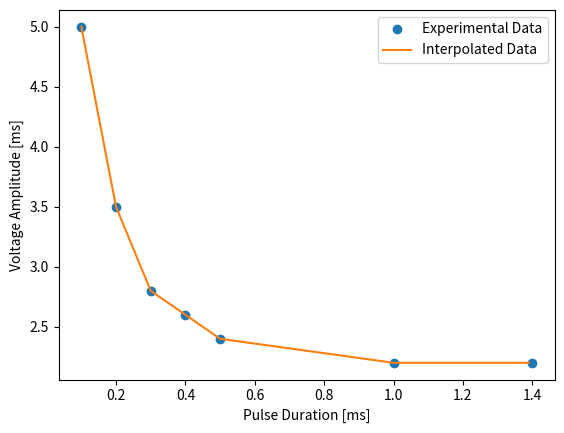

This figure's Python source:
# energy_saver_algorthm.py
# Author: Alex Thomason


# Import necessary packages
import numpy as np
import matplotlib.pyplot as plt
import scipy.optimize as so
import scipy.interpolate as si
import logging

from scipy.sparse.extract import find


# Sample Strength-duration data
# https://d1wqtxts1xzle7.cloudfront.net/50956640/j.1540-8159.2009.02456.x20161218-19709-1lbuxg3-with-cover-page-v2.pdf?Expires=1635175866&Signature=N-ROBbokpqOa-5ioS8HXjMkeKh2I7sGkPqwLSjghrTBY7wRHJ75ELUi2FyERHH3acmAdyosEmHjI14bsrWXjqBZfxheNTCjoXw8qNEmJFiRXeWNbcy4kvfvMrdIDYqUcCFME-~beHZc51a4AazX4JsYplcBhMsVn9ljTvyy-tW4x21UFg31FaQzLI~yt2mevWPPXGYqpeoK62G7PesuSft~r-6g-HHU6DoBxXOH8rO01y0N5EZ2TT7yVx8xIrDASKRl4t~VQryRaK6kMWrgJ5EEmJTZDWHXnBI3aB7HS3PyHpnHZigCs8MiLGMJm7P0IMf5NV9XTUOXFbCBf7E1Zww__&Key-Pair-Id=APKAJLOHF5GGSLRBV4ZA



# Begin Modular Function Code
"""def find_power_trend_line(x_data, y_data):
    popt, pcov = so.curve_fit(lambda fx,a,b: a*fx**-b,  x_data,  y_data, method="lm")
    x = np.arange(0, 2, 0.1)
    power_y = popt[0]*x**-popt[1]
    plt.scatter(x_data, y_data, label='actual data')
    plt.plot(x, power_y, label='power-fit')
    plt.legend()
    plt.show()
    print("optimal equation is: y = {} * x^(-{})".format(popt[0],popt[1]))
    return popt"""

def interpolate_data_points(x_data, y_data):
    """
    Interpolates data

    Args:
        x_data (list or np.array): x values
        y_data (list or np.array): y values to be interpolated

    Returns:
        x_new (np.array): new array of x values
        y_new (np.array): interpolated array of y values
    """
    f = si.interp1d(x_data, y_data)
    x_new = np.arange(x_data[0], x_data[-1], 0.01)
    y_new = f(x_new)
    plt.plot(x_data, y_data, 'o', label="Experimental Data")
    plt.plot(x_new, y_new, '-', label="Interpolated Data")
    plt.xlabel('Pulse Duration [ms]')
    plt.ylabel('Voltage Amplitude [ms]')
    plt.legend()
    plt.show()
    return x_new, y_new


def find_nearest(a, a0):
    """
    Finds the element (and its index) in nd array `a` closest to the scalar value `a0`

    Args:
        a (np.array): array of values
        a0 (int or float): value to find in np array 'a'

    Returns:
        idx (int): index of the element in nd array `a` closest to the scalar value `a0`
        nearest_val (int or float): element in nd array `a` closest to the scalar value `a0`
    """
    idx = np.abs(a - a0).argmin()
    idx = int(idx)
    nearest_val = a[idx]
    return idx, nearest_val


def find_capture_voltage(duration_val: int or float, duration_data, voltage_amp_data):
    """
    Finds the minimum voltage it takes to capture mycardial tissue. In other words, this function
    finds the voltage amplitude for a pulse duration

    Args:
        duration_val (int or float): pulse duration value
        duration_data (list or array): interpolated pulse duration data
        voltage_amp_data (list or array): interpolated voltage amplitude data

    Returns:
        capture_voltage (int or float): voltage amplitude to caputre the myocardial tissue
    """
    index, nearest_duration = find_nearest(duration_data, duration_val)
    capture_voltage = voltage_amp_data[index]
    capture_voltage = round(capture_voltage, 2)
    print("The duration value you entered is: {} ms".format(duration_val))
    print("The nearest duration value to the one you entered is: {} ms".format(round(nearest_duration,3)))
    print("The capture voltage is {} V at a duration of {} ms".format(capture_voltage, round(nearest_duration,3)))
    return capture_voltage


def find_rheobase_chronaxie(duration_data, voltage_amp_data):
    """
    Calculates Rheobase and Chronaxie. The pulse duration and voltage amplitude data
    should be interpolated data to get the most accurate results.

    Args:
        duration_data (list or array): interpolated pulse duration data
        voltage_amp_data (list or array): interpolated voltage amplitude data

    Returns:
        rheobase (float): Rheobase =  the minimal electric current required to excite a tissue
        chronaxie (float): chronaxie = minimum time required for an electric current double
                           the strength of the rheobase to stimulate a tissue
    """
    # Calculate Rheobase
    rheobase = voltage_amp_data[-1]
    rheobase = round(rheobase, 3)
    print("Rheobase = {} V".format(rheobase))
    # Calculate Chronaxie
    # (2 * Rheobase) = A * chronaxie^(B)q2
    index, double_rheobase = find_nearest(voltage_amp_data, 2*rheobase)
    print("Double Rheobase = {} V".format(double_rheobase))
    chronaxie = duration_data[index]
    chronaxie = round(chronaxie, 3)
    print("Chronaxie = {} ms".format(chronaxie))
    return rheobase, chronaxie


#def generate_capture():



def main_patient_1():
    """
    This function will drive the energy saving algorithm
    """
    pulse_duration = [0.1, 0.2, 0.3, 0.4, 0.5, 1, 1.4]    # [ms] Pulse duration of patient 1
    voltage_amp = [5, 3.5, 2.8, 2.6, 2.4, 2.2, 2.2]   # [V] Voltage amplitude of patient 1
    interp_pulse_duration, interp_voltage_amp = interpolate_data_points(pulse_duration,
                                                                        voltage_amp)
    duration_val_1 = 0.8    # [ms] Duration Value 
    capture_voltage = find_capture_voltage(duration_val_1,interp_pulse_duration,
                                           interp_voltage_amp)
    rheobase, chronaxie = find_rheobase_chronaxie(interp_pulse_duration,
                                                  interp_voltage_amp)


if __name__ == "__main__":
    main_patient_1()
